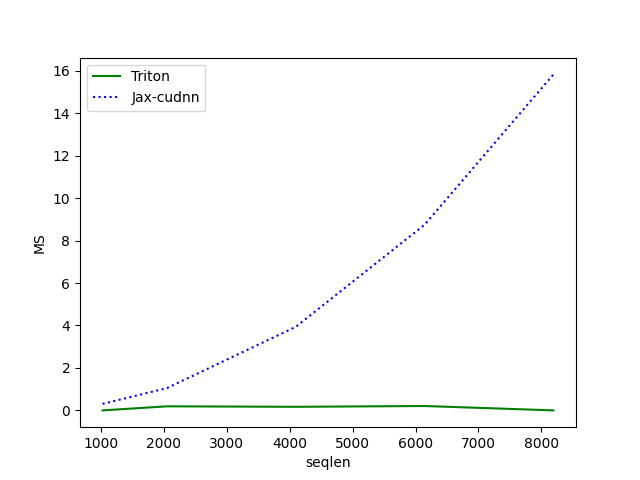

The data file committed next to this chart (first rows):
seqlen, Triton, Jax-cudnn
1024, 0.001392, 0.3096
2048, 0.1936, 1.052
4096, 0.1709, 3.938
6144, 0.2084, 8.746
8192, 0.001682, 15.82
